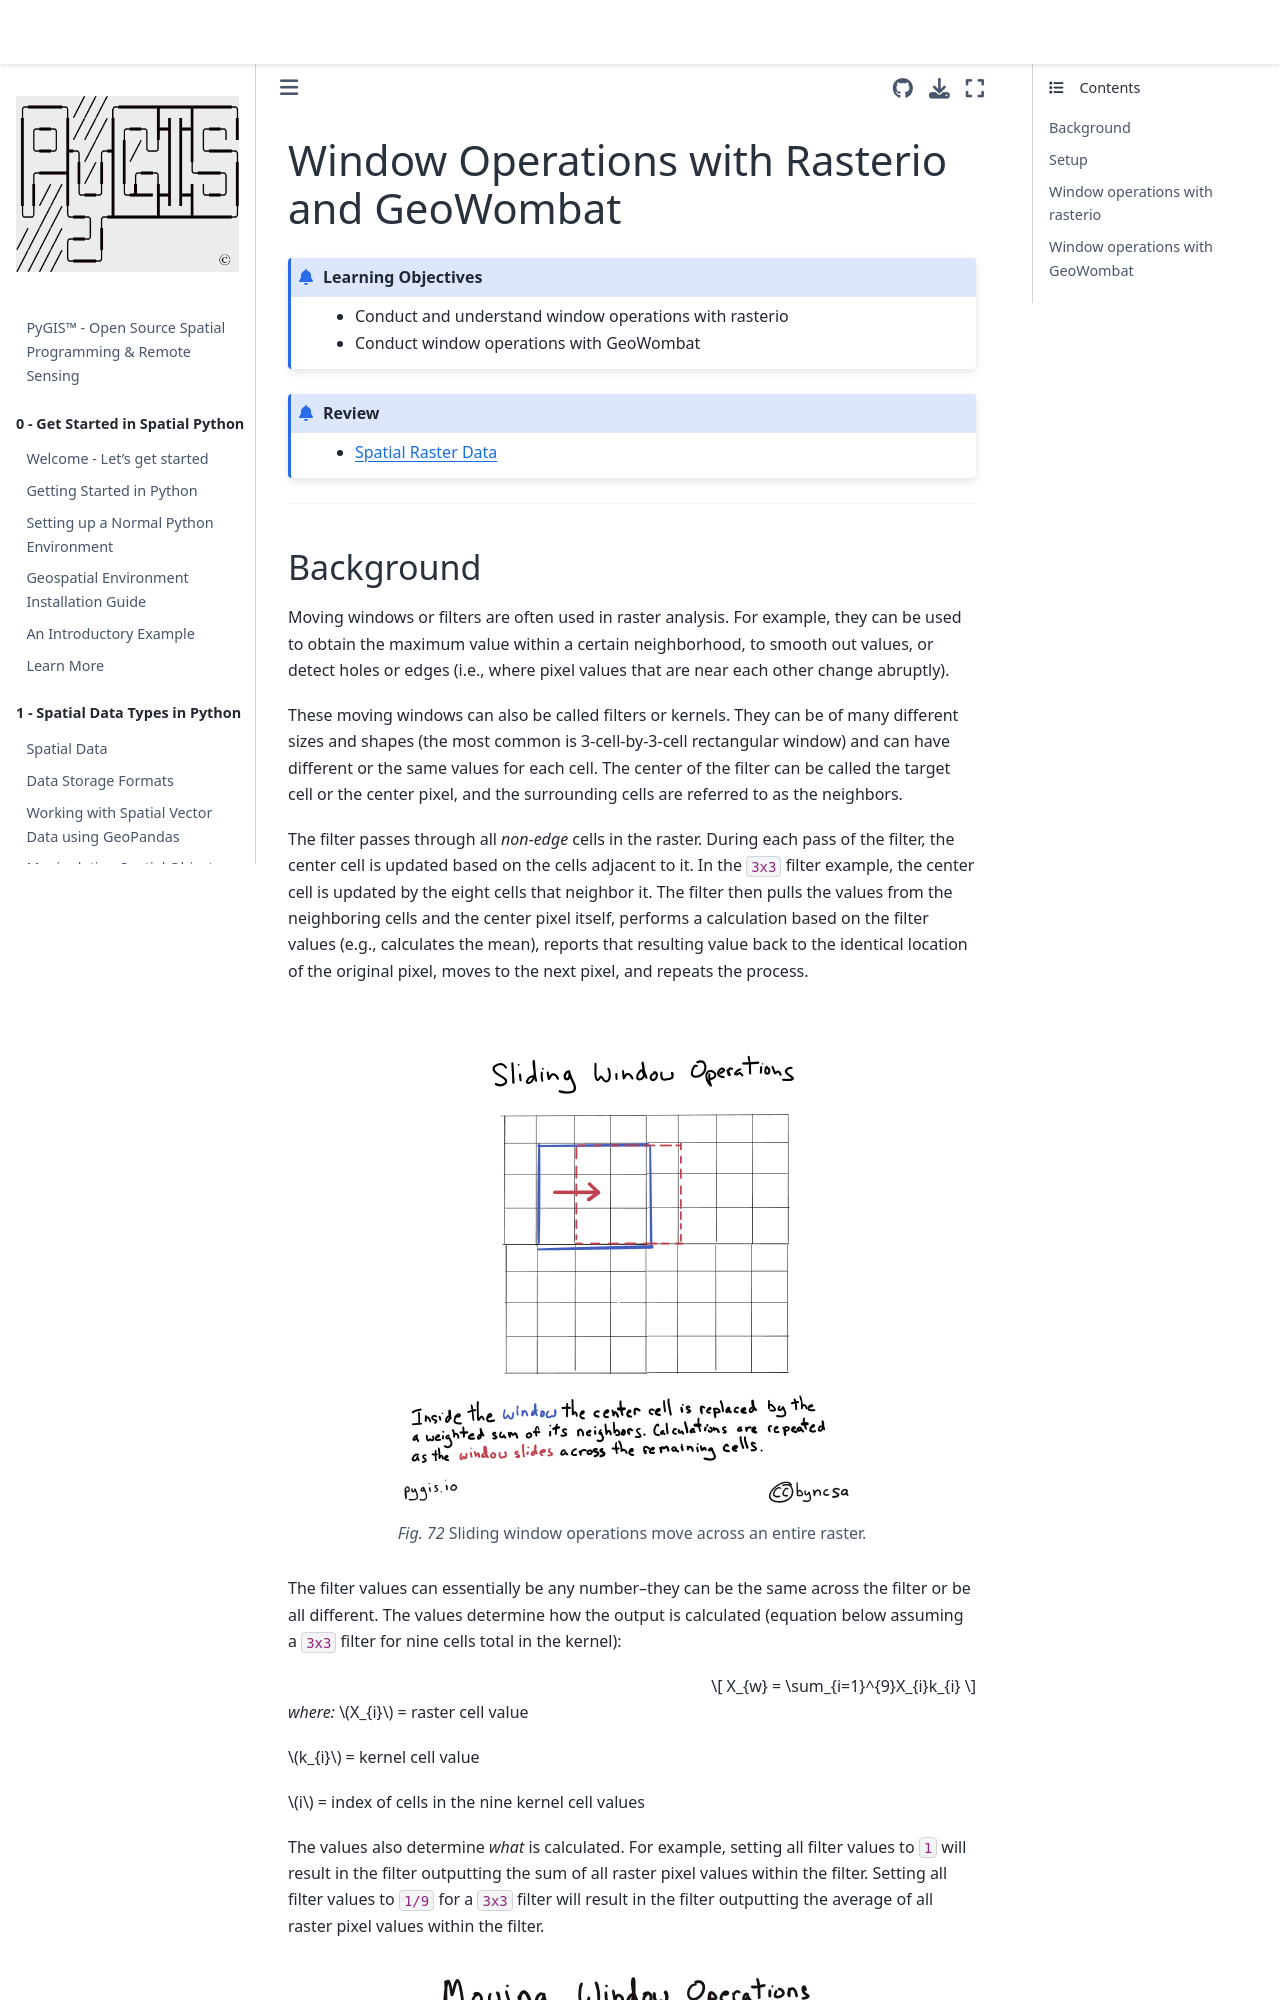

repository: mmann1123/pyGIS · page: docs/e_raster_window_operations.html · generator: jekyll

---
jupytext:
  text_representation:
    extension: .md
    format_name: myst
kernelspec:
  display_name: Python 3
  language: python
  name: python3
myst:
  html_meta:
    "description lang=en": "Learn how to conduct moving window operations over rasters."
    "keywords": "spatial, python, rasterio, geowombat, raster, moving window, window operations, filter"
    "property=og:locale": "en_US"
---

# Window Operations with Rasterio and GeoWombat

```{admonition} Learning Objectives
* Conduct and understand window operations with rasterio
* Conduct window operations with GeoWombat
```
```{admonition} Review
* [Spatial Raster Data](c_rasters.md)
```

----------------
